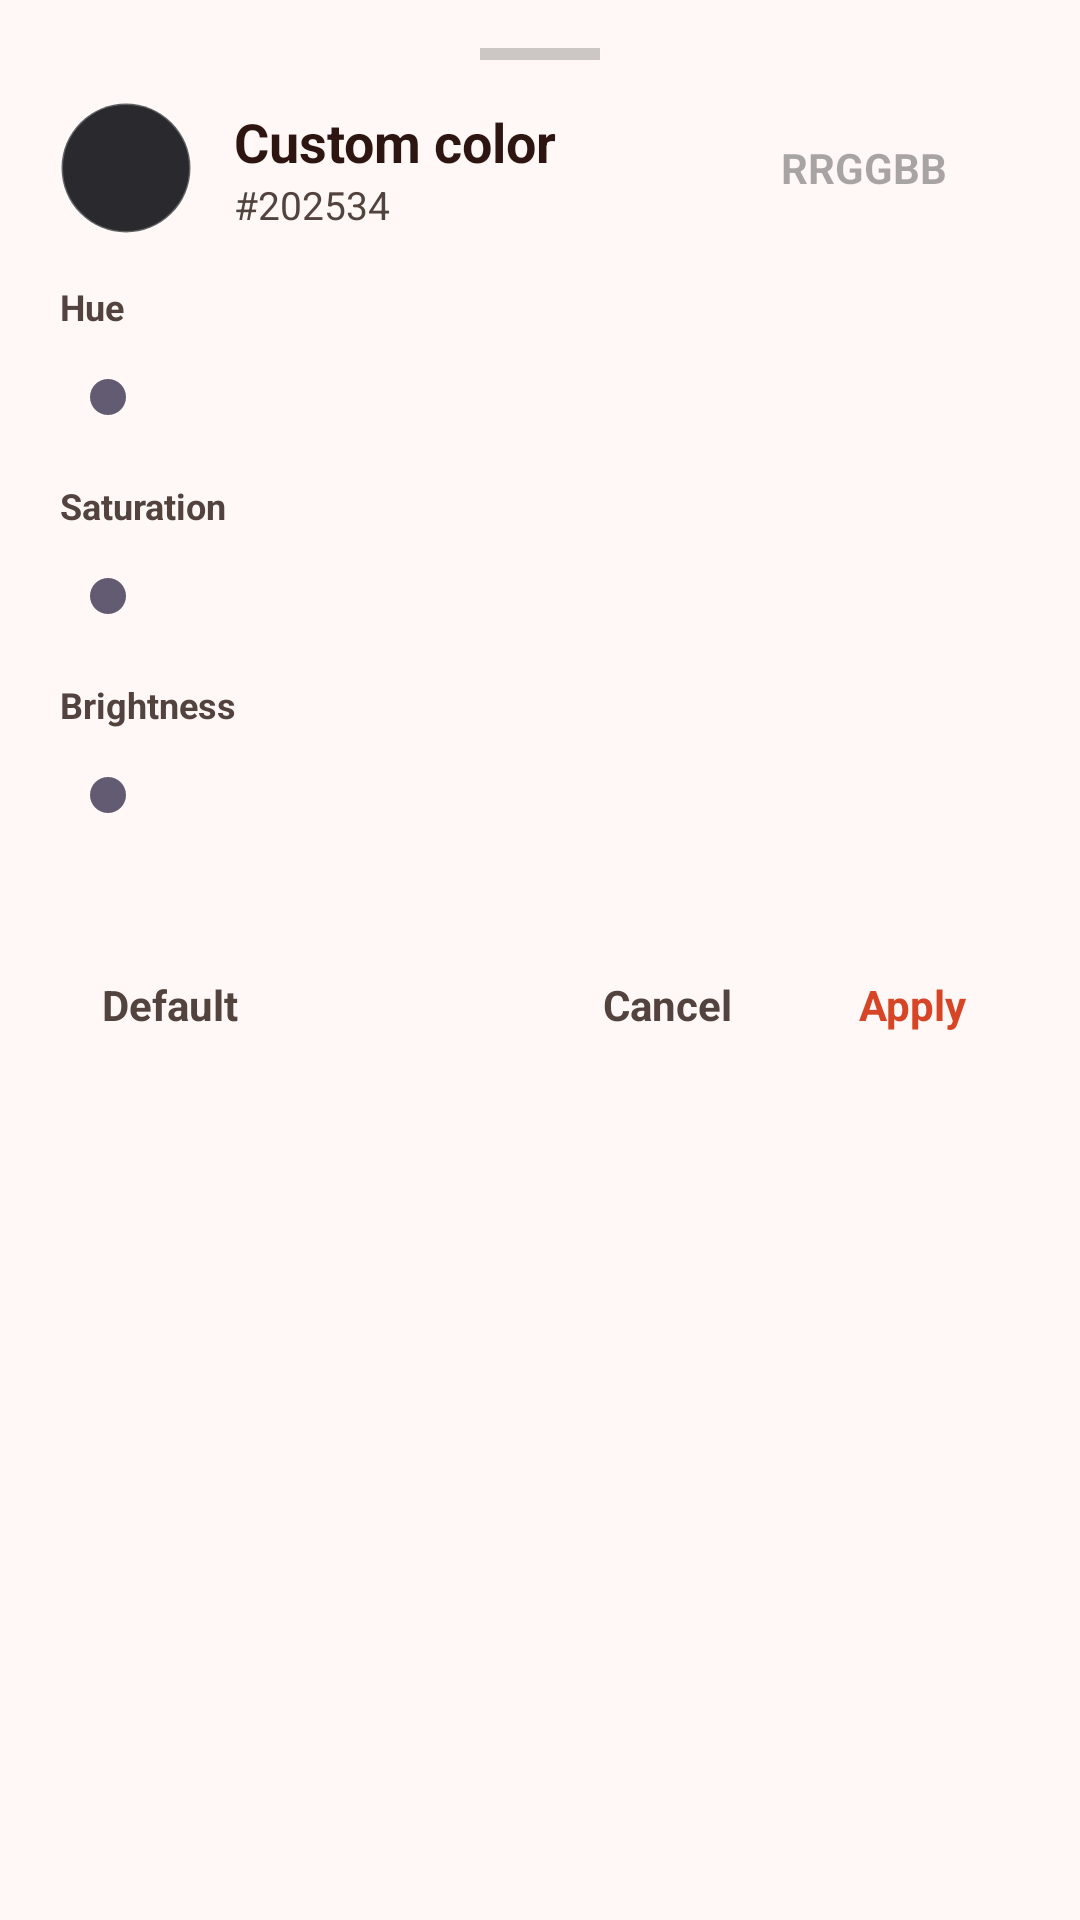

Produce the Android XML layout that renders to this screen, including the resource entries it uses.
<!-- AndroidManifest.xml: application theme Theme.LauncherAI -->
<!-- res/layout/bottom_sheet_color_picker.xml -->
<?xml version="1.0" encoding="utf-8"?>
<LinearLayout xmlns:android="http://schemas.android.com/apk/res/android"
    android:layout_width="match_parent"
    android:layout_height="wrap_content"
    android:orientation="vertical"
    android:background="@color/nova_light_surface"
    android:paddingStart="20dp"
    android:paddingEnd="20dp"
    android:paddingTop="16dp"
    android:paddingBottom="24dp">

    
    <View
        android:layout_width="40dp"
        android:layout_height="4dp"
        android:layout_gravity="center_horizontal"
        android:layout_marginBottom="14dp"
        android:background="#33000000" />

    
    <LinearLayout
        android:layout_width="match_parent"
        android:layout_height="wrap_content"
        android:gravity="center_vertical"
        android:orientation="horizontal"
        android:layout_marginBottom="16dp">

        <View
            android:id="@+id/viewColorPreviewSwatch"
            android:layout_width="44dp"
            android:layout_height="44dp"
            android:background="@drawable/bg_circle_button" />

        <LinearLayout
            android:layout_width="0dp"
            android:layout_height="wrap_content"
            android:layout_weight="1"
            android:layout_marginStart="14dp"
            android:orientation="vertical">

            <TextView
                android:id="@+id/tvColorPickerTitle"
                android:layout_width="wrap_content"
                android:layout_height="wrap_content"
                android:text="Custom color"
                android:textColor="@color/nova_text_brown_title"
                android:textSize="18sp"
                android:textStyle="bold" />

            <TextView
                android:id="@+id/tvColorPickerHexLabel"
                android:layout_width="wrap_content"
                android:layout_height="wrap_content"
                android:text="#202534"
                android:textColor="@color/nova_text_brown_secondary"
                android:textSize="13sp" />
        </LinearLayout>

        <EditText
            android:id="@+id/etColorHexInput"
            android:layout_width="104dp"
            android:layout_height="40dp"
            android:background="@drawable/bg_card_rounded"
            android:backgroundTint="#EAE4DF"
            android:gravity="center"
            android:hint="RRGGBB"
            android:inputType="textNoSuggestions"
            android:maxLength="7"
            android:paddingStart="8dp"
            android:paddingEnd="8dp"
            android:textColor="@color/nova_text_brown_primary"
            android:textSize="14sp"
            android:textStyle="bold" />
    </LinearLayout>

    
    <TextView
        android:layout_width="wrap_content"
        android:layout_height="wrap_content"
        android:text="Hue"
        android:textColor="@color/nova_text_brown_secondary"
        android:textSize="12sp"
        android:textStyle="bold" />

    <FrameLayout
        android:layout_width="match_parent"
        android:layout_height="36dp"
        android:layout_marginTop="4dp"
        android:layout_marginBottom="10dp">

        <View
            android:id="@+id/trackHue"
            android:layout_width="match_parent"
            android:layout_height="14dp"
            android:layout_gravity="center_vertical"
            android:layout_marginStart="12dp"
            android:layout_marginEnd="12dp" />

        <SeekBar
            android:id="@+id/sbHue"
            android:layout_width="match_parent"
            android:layout_height="match_parent"
            android:max="360"
            android:progressDrawable="@android:color/transparent"
            android:splitTrack="false" />
    </FrameLayout>

    
    <TextView
        android:layout_width="wrap_content"
        android:layout_height="wrap_content"
        android:text="Saturation"
        android:textColor="@color/nova_text_brown_secondary"
        android:textSize="12sp"
        android:textStyle="bold" />

    <FrameLayout
        android:layout_width="match_parent"
        android:layout_height="36dp"
        android:layout_marginTop="4dp"
        android:layout_marginBottom="10dp">

        <View
            android:id="@+id/trackSaturation"
            android:layout_width="match_parent"
            android:layout_height="14dp"
            android:layout_gravity="center_vertical"
            android:layout_marginStart="12dp"
            android:layout_marginEnd="12dp" />

        <SeekBar
            android:id="@+id/sbSaturation"
            android:layout_width="match_parent"
            android:layout_height="match_parent"
            android:max="100"
            android:progressDrawable="@android:color/transparent"
            android:splitTrack="false" />
    </FrameLayout>

    
    <TextView
        android:layout_width="wrap_content"
        android:layout_height="wrap_content"
        android:text="Brightness"
        android:textColor="@color/nova_text_brown_secondary"
        android:textSize="12sp"
        android:textStyle="bold" />

    <FrameLayout
        android:layout_width="match_parent"
        android:layout_height="36dp"
        android:layout_marginTop="4dp"
        android:layout_marginBottom="14dp">

        <View
            android:id="@+id/trackBrightness"
            android:layout_width="match_parent"
            android:layout_height="14dp"
            android:layout_gravity="center_vertical"
            android:layout_marginStart="12dp"
            android:layout_marginEnd="12dp" />

        <SeekBar
            android:id="@+id/sbBrightness"
            android:layout_width="match_parent"
            android:layout_height="match_parent"
            android:max="100"
            android:progressDrawable="@android:color/transparent"
            android:splitTrack="false" />
    </FrameLayout>

    
    <LinearLayout
        android:id="@+id/layoutQuickSwatches"
        android:layout_width="match_parent"
        android:layout_height="wrap_content"
        android:gravity="center_horizontal"
        android:orientation="horizontal"
        android:layout_marginBottom="18dp" />

    
    <LinearLayout
        android:layout_width="match_parent"
        android:layout_height="wrap_content"
        android:gravity="end"
        android:orientation="horizontal">

        <TextView
            android:id="@+id/btnColorReset"
            android:layout_width="wrap_content"
            android:layout_height="40dp"
            android:gravity="center"
            android:paddingStart="14dp"
            android:paddingEnd="14dp"
            android:background="?attr/selectableItemBackground"
            android:text="Default"
            android:textColor="@color/nova_text_brown_secondary"
            android:textSize="14sp"
            android:textStyle="bold" />

        <View
            android:layout_width="0dp"
            android:layout_height="1dp"
            android:layout_weight="1" />

        <TextView
            android:id="@+id/btnColorCancel"
            android:layout_width="wrap_content"
            android:layout_height="40dp"
            android:gravity="center"
            android:paddingStart="16dp"
            android:paddingEnd="16dp"
            android:background="?attr/selectableItemBackground"
            android:text="Cancel"
            android:textColor="@color/nova_text_brown_secondary"
            android:textSize="14sp"
            android:textStyle="bold" />

        <TextView
            android:id="@+id/btnColorApply"
            android:layout_width="wrap_content"
            android:layout_height="40dp"
            android:layout_marginStart="8dp"
            android:gravity="center"
            android:paddingStart="18dp"
            android:paddingEnd="18dp"
            android:background="?attr/selectableItemBackground"
            android:text="Apply"
            android:textColor="@color/nova_accent_orange"
            android:textSize="14sp"
            android:textStyle="bold" />
    </LinearLayout>

</LinearLayout>
<!-- resources referenced by this layout -->
<resources>
  <color name="nova_accent_orange">#D54526</color>
  <color name="nova_light_surface">#FFF8F6</color>
  <color name="nova_text_brown_primary">#231A18</color>
  <color name="nova_text_brown_secondary">#53433F</color>
  <color name="nova_text_brown_title">#2D1611</color>
  <!-- drawable bg_circle_button (drawable) -->
  <?xml version="1.0" encoding="utf-8"?>
  <ripple xmlns:android="http://schemas.android.com/apk/res/android"
      android:color="#40FFFFFF">
      <item>
          <shape android:shape="oval">
              <solid android:color="#2A2A2E" />
              <stroke android:width="1dp" android:color="#44FFFFFF" />
              <size android:width="36dp" android:height="36dp" />
          </shape>
      </item>
  </ripple>
  <style name="Theme.LauncherAI" parent="Base.Theme.LauncherAI" />
  <style name="Base.Theme.LauncherAI" parent="Theme.Material3.DayNight.NoActionBar">
          <item name="android:windowBackground">@android:color/transparent</item>
          <item name="android:windowShowWallpaper">true</item>
          <item name="android:statusBarColor">@android:color/transparent</item>
          <item name="android:navigationBarColor">@android:color/transparent</item>
          <item name="android:windowDrawsSystemBarBackgrounds">true</item>
      </style>
</resources>
